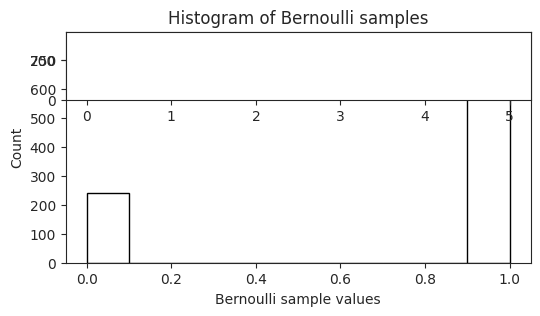

This chart was generated by the following Python code: (Note: this script raises an exception after producing the figure.)
from __future__ import division 

import numpy
import pandas
import scipy
import scipy.stats
from matplotlib import pyplot
import seaborn

# Configure default plot style.
seaborn.set_palette('muted')
seaborn.set_style('ticks')
%matplotlib inline

# Bernoulli (Binomial with n = 1)
p = 0.75
n = 1000

# Compute `n` random draws
bern_samples = numpy.random.binomial(1, p, n)
bern_samples.shape

bern_sample_mean = bern_samples.sum() / bern_samples.size
# Note: there's also a built-in for mean: `bern_samples.mean()`

# The expected mean is `p`
print('p = %.3f    Sample mean = %.3f' % (p, bern_sample_mean))

# Compute the variance of the samples
bern_sample_var = bern_sample_mean * (1 - bern_sample_mean)
# Note: there's also a built-in for variance: `bern_samples.var()`

# Compute the expected variance
bern_var = p * (1 - p)

print('Bernoulli variance = %.3f   Sample variance = %.3f' % (bern_var, bern_sample_var))

pyplot.figure(figsize=(6, 3))
pyplot.hist(bern_samples, color='white', edgecolor='black')
pyplot.xlabel('Bernoulli sample values')
pyplot.ylabel('Count')
_ = pyplot.title('Histogram of Bernoulli samples')

# Binomial sampling
trials = numpy.array([5, 25, 75])
binom_samples = [numpy.random.binomial(t, p, n) for t in trials]

binom_sample_means = [samples.mean() for samples in binom_samples]
binom_means = trials * p
pandas.DataFrame({
    'BinomialMean': binom_means,
    'SampleMean': binom_sample_means,
})

binom_sample_vars = [samples.var() for samples in binom_samples]
binom_vars = trials * p * (1 - p)
pandas.DataFrame({
    'BinomialVariance': binom_vars,
    'SampleVariance': binom_sample_vars
})



for i in range(len(trials)):
  pyplot.subplot(len(trials), 1, i+1) # Create one plot per row (one for each trial)
  resolution = 1000  # How many points to sample from the PDF of the normal distribution
  x_norm = numpy.linspace(0, trials[i], resolution)
  y_norm = scipy.stats.norm.pdf(
      x_norm, # Where we want to evaluate the PDF
      loc=binom_means[i], # The mean of the distribution
      scale=numpy.sqrt(binom_vars[i])) # The std deviation of the distribution

  # Plot the samples
  pyplot.hist(binom_samples[i], normed=True, color='white', edgecolor='black')
  # Plot the normal distribution PDF
  pyplot.plot(x_norm, y_norm, color='red')
  pyplot.xlim(0, trials[-1])

lambdas = [1, 5, 25, 100]
poisson_samples = [numpy.random.poisson(l, n) for l in lambdas]

poisson_sample_means = [samples.mean() for samples in poisson_samples]
poisson_sample_vars = [samples.var() for samples in poisson_samples]

pandas.DataFrame({
    'PoissonMean': lambdas,
    'SampleMean': poisson_sample_means,
    'SampleVar': poisson_sample_vars,
})

nrows = 2
pyplot.figure(figsize=(8, 8))

for i in range(len(lambdas)):
  pyplot.subplot(len(lambdas) / nrows, nrows, i+1, 
                 title='lambda = %d' % lambdas[i])

  x_norm = numpy.linspace(0, 5*lambdas[i], resolution)
  y_norm = scipy.stats.norm.pdf(
      x_norm, # Where we want to evaluate the PDF
      loc=lambdas[i], # The mean of the distribution
      scale=numpy.sqrt(lambdas[i])) # The std deviation of the distribution

  # Plot the samples
  pyplot.hist(poisson_samples[i], normed=True, 
              color='white', edgecolor='black')
  # Plot the normal distribution PDF
  pyplot.plot(x_norm, y_norm, color='red')

uniform_samples = numpy.random.uniform(0, 1, n)

# Plot the distribution of samples
seaborn.kdeplot(uniform_samples, color='black')

# Draw the uniform PDF
pyplot.vlines(0, 0, 1, colors='red')
pyplot.hlines(1, 0, 1, colors='red')
pyplot.vlines(1, 0, 1, colors='red')

_ = pyplot.title('Density of Uniform distribution')

trials = [100, 1000, 10000, 100000]

nrows = 2
pyplot.figure(figsize=(8, 8))
nbins = 10  # how many bins to use for each histogram
for i in range(len(trials)):
  pyplot.subplot(
      len(trials) / nrows, nrows, i+1, 
      title='# samples = %d' % trials[i]) 

  h = trials[i] / nbins
  pyplot.vlines(0, 0, h, colors='red')
  pyplot.hlines(h, 0, 1, colors='red')
  pyplot.vlines(1, 0, h, colors='red')  
  
  # Plot the samples
  pyplot.hist(numpy.random.uniform(0, 1, trials[i]), 
              bins=nbins, color='white', edgecolor='black')

n = 100000

norm_params = [
    # (mean, var)
    (0, 1),
    (5, 1),
    (0, .1),
    (4, 4)
]

norm_samples = [numpy.random.normal(mean, numpy.sqrt(var), n)
                for mean, var in norm_params]

pyplot.title('Plot of normals')
colors = ('black', 'red', 'blue', 'green')
for i, samples in enumerate(norm_samples):
  seaborn.kdeplot(samples, color=colors[i], 
                  label='N(%.1f, %.1f)' % norm_params[i])
pyplot.xlim(-3, 9)
_ = pyplot.legend()

n = 100000

std_norm_samples = numpy.random.standard_normal(n)

pyplot.title('Histogram of std Normal')
pyplot.hist(std_norm_samples, bins=61, color='white', edgecolor='black')
# Draw lines at each standard deviation from the mean
pyplot.vlines(range(-3, 4), 0, 6000, color='red')

std_thresholds = range(-3, 4)
quantiles = scipy.stats.norm.cdf(std_thresholds, scale=1, loc=0)
pandas.DataFrame({
    'std deviations': std_thresholds,
    'quantile': quantiles,
})

pyplot.figure(figsize=(8, 8))

for i, n in enumerate([100, 1000, 10000, 100000]):
  std_norm_samples = numpy.random.standard_normal(n)
  title = 'n = %d, sample mean = %.3f' % (n, std_norm_samples.mean())
  pyplot.subplot(2, 2, i+1, title=title) 
  pyplot.hist(std_norm_samples, bins=61, color='white', edgecolor='black')

x = numpy.linspace(.01, 10, num=100000)
log_normal_pdf = scipy.stats.lognorm.pdf(x, 1)
pyplot.plot(x, log_normal_pdf)
pyplot.title('Density of std Log-Normal')

pyplot.plot(numpy.log(x), log_normal_pdf)

x = numpy.linspace(-4, 4, num=100)

# Plot the normal distribution PDF
pyplot.plot(x, scipy.stats.norm.pdf(x), color='black', linewidth=4, label='N(0,1)')

for df, color in zip([1, 2, 5, 1000], ['red', 'blue', 'green', 'orange']):  
  pyplot.plot(x, scipy.stats.t.pdf(x, df), label='t(%d)' % df, color=color)
_ = pyplot.legend()

x = numpy.linspace(0, 5, num=100)
lambdas = [.5, 1., 2.]
colors = ['red', 'blue', 'green']

for i in range(len(lambdas)):
  pyplot.plot(x, scipy.stats.expon.pdf(
      x, loc=0, scale=1/lambdas[i]), color=colors[i], label=lambdas[i])
  
pyplot.legend()
_ = pyplot.title('Density of Exponential distribution')

